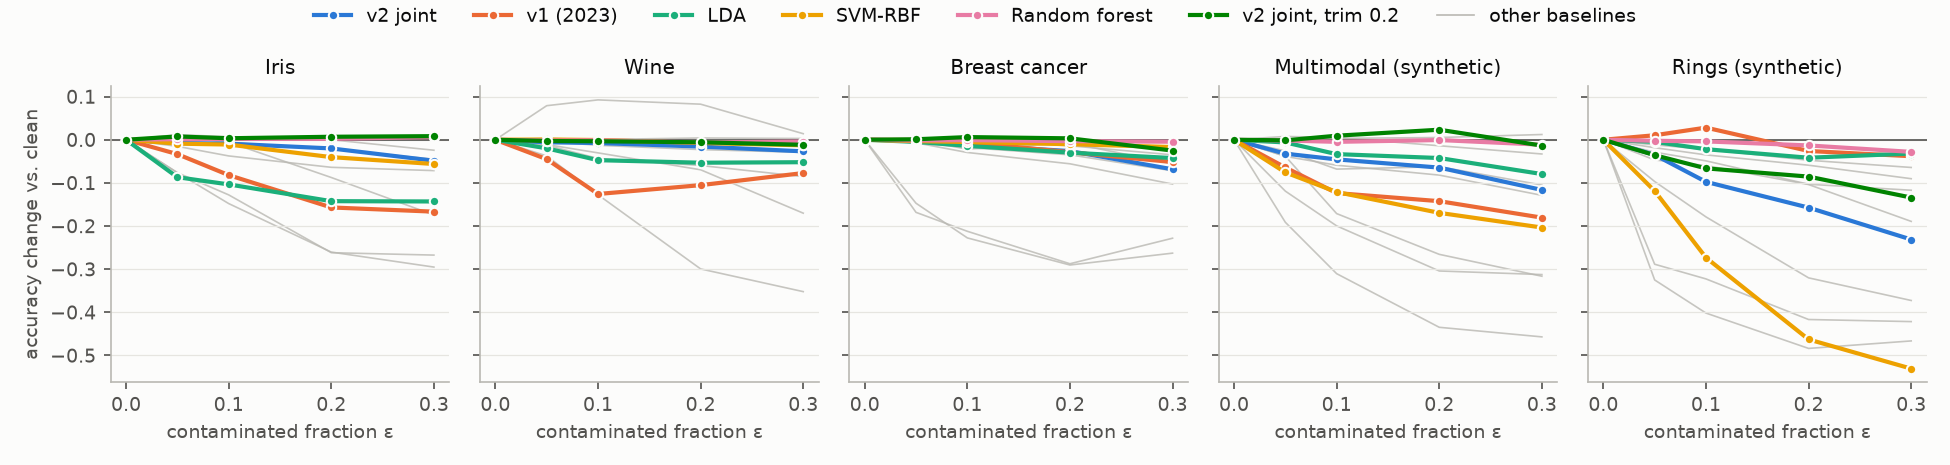

The file beside this chart, header and first rows:
dataset, seed, eps, method, acc, fit_s
iris, 0, 0.0, v1, 0.8958, 0.475
iris, 0, 0.0, nearest_map, 0.9167, 0.475
iris, 0, 0.0, v2_pvalue, 0.9375, 2.435
iris, 0, 0.0, v2_joint, 0.9792, 2.435
iris, 0, 0.0, v2_joint_t10, 0.9792, 4.726
iris, 0, 0.0, v2_joint_t20, 0.9583, 3.728
iris, 0, 0.0, lda, 1.0, 0.003471
iris, 0, 0.0, qda, 1.0, 0.003002
iris, 0, 0.0, gnb, 0.9583, 0.003075
iris, 0, 0.0, gmm3, 0.9792, 0.1002
iris, 0, 0.0, knn5, 0.9167, 0.006223
iris, 0, 0.0, svm_rbf, 0.9375, 0.004245
iris, 0, 0.0, rf, 0.9583, 0.7623
iris, 1, 0.0, v1, 0.9583, 0.4203
iris, 1, 0.0, nearest_map, 0.9583, 0.4203
iris, 1, 0.0, v2_pvalue, 0.9375, 2.294
iris, 1, 0.0, v2_joint, 0.9375, 2.294
iris, 1, 0.0, v2_joint_t10, 0.9375, 5.061
iris, 1, 0.0, v2_joint_t20, 0.9583, 6.36
iris, 1, 0.0, lda, 1.0, 0.01008
iris, 1, 0.0, qda, 0.9792, 0.00702
iris, 1, 0.0, gnb, 0.9792, 0.008411
iris, 1, 0.0, gmm3, 0.9583, 0.1525
iris, 1, 0.0, knn5, 0.9167, 0.008068
iris, 1, 0.0, svm_rbf, 0.9583, 0.005327
iris, 1, 0.0, rf, 0.9792, 1.071
iris, 2, 0.0, v1, 0.9583, 0.2204
iris, 2, 0.0, nearest_map, 0.9375, 0.2204
iris, 2, 0.0, v2_pvalue, 0.9375, 1.435
iris, 2, 0.0, v2_joint, 0.9583, 1.435
iris, 2, 0.0, v2_joint_t10, 0.9583, 2.776
iris, 2, 0.0, v2_joint_t20, 0.9167, 2.53
iris, 2, 0.0, lda, 1.0, 0.003327
iris, 2, 0.0, qda, 1.0, 0.002699
iris, 2, 0.0, gnb, 1.0, 0.002763
iris, 2, 0.0, gmm3, 0.9792, 0.09897
iris, 2, 0.0, knn5, 0.9792, 0.005445
iris, 2, 0.0, svm_rbf, 0.9792, 0.003847
iris, 2, 0.0, rf, 0.9792, 0.6569
iris, 3, 0.0, v1, 0.9167, 0.5453
iris, 3, 0.0, nearest_map, 0.8958, 0.5453
iris, 3, 0.0, v2_pvalue, 0.8958, 2.073
iris, 3, 0.0, v2_joint, 0.9167, 2.073
iris, 3, 0.0, v2_joint_t10, 0.9583, 2.422
iris, 3, 0.0, v2_joint_t20, 0.9375, 4.094
iris, 3, 0.0, lda, 0.9792, 0.006473
iris, 3, 0.0, qda, 0.9583, 0.004068
iris, 3, 0.0, gnb, 0.9375, 0.005421
iris, 3, 0.0, gmm3, 0.9375, 0.1244
iris, 3, 0.0, knn5, 0.9167, 0.01025
iris, 3, 0.0, svm_rbf, 0.9167, 0.006641
iris, 3, 0.0, rf, 0.9167, 1.225
iris, 4, 0.0, v1, 0.8958, 0.5319
iris, 4, 0.0, nearest_map, 0.9375, 0.5319
iris, 4, 0.0, v2_pvalue, 0.9583, 2.436
iris, 4, 0.0, v2_joint, 0.9583, 2.436
iris, 4, 0.0, v2_joint_t10, 0.9375, 4.906
iris, 4, 0.0, v2_joint_t20, 0.9583, 4.874
iris, 4, 0.0, lda, 0.9792, 0.008636
iris, 4, 0.0, qda, 0.9375, 0.008074
... 9,690 more rows
